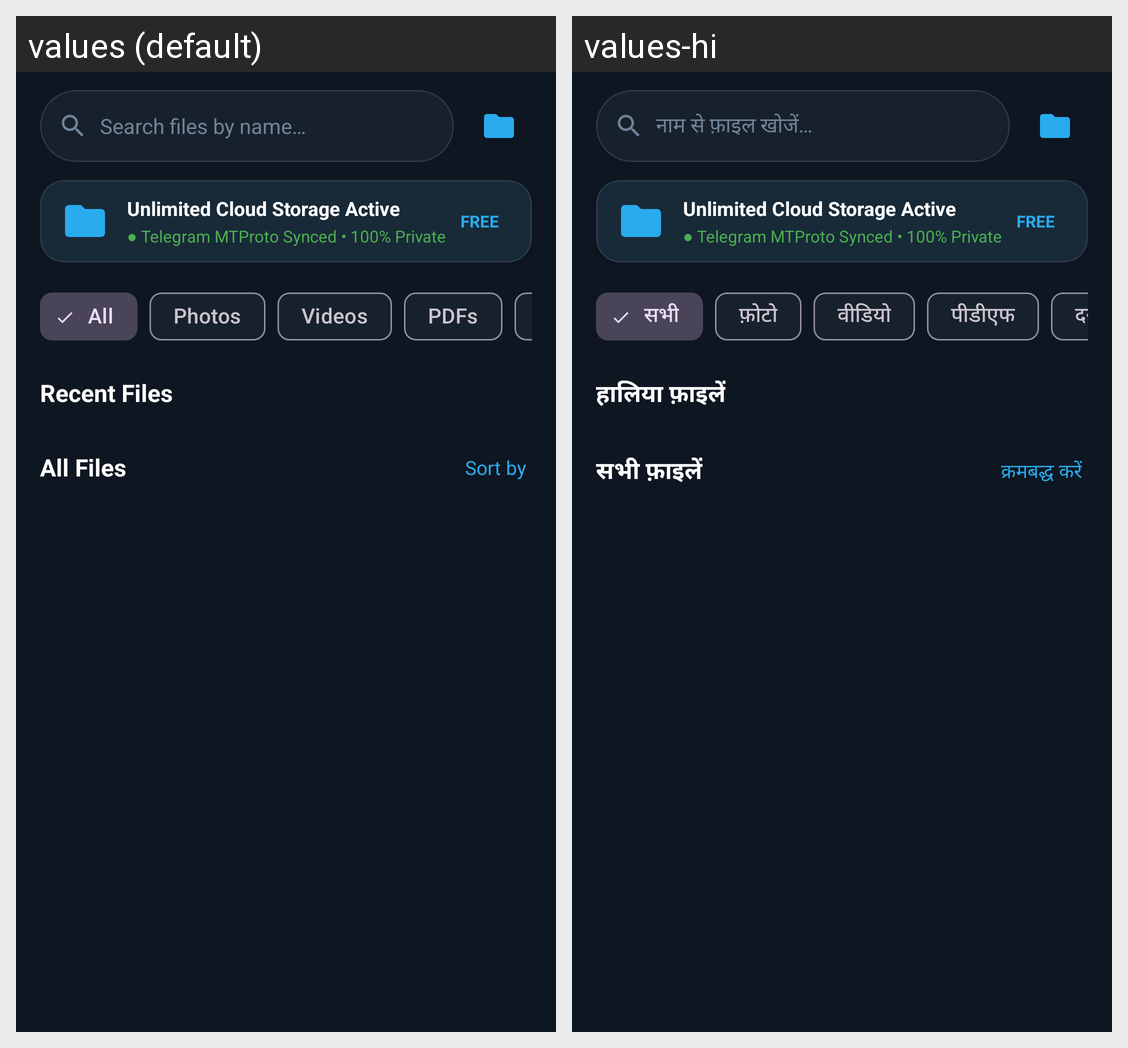

The Android screen above is rendered under two locales of the same app. Produce the string resources it draws, with the default and per-locale values.
Android screen res/layout/fragment_files.xml rendered under 2 locales, left to right: values (default), values-hi. Device: Nexus 5 (rendered at 1080×1920; each locale shown at half size, 540×960, under a caption strip naming it); theme Theme.VaultX.
Strings drawn on this screen, with the default value and each locale's value (text and hints the layout hard-codes, and strings that could not be matched under every locale, appear in the picture but are not listed):

search_hint
  values: Search files by name…
  values-hi: नाम से फ़ाइल खोजें…

chip_all
  values: All
  values-hi: सभी

chip_photos
  values: Photos
  values-hi: फ़ोटो

chip_videos
  values: Videos
  values-hi: वीडियो

chip_pdfs
  values: PDFs
  values-hi: पीडीएफ

recent_files
  values: Recent Files
  values-hi: हालिया फ़ाइलें

all_files
  values: All Files
  values-hi: सभी फ़ाइलें

action_sort
  values: Sort by
  values-hi: क्रमबद्ध करें
